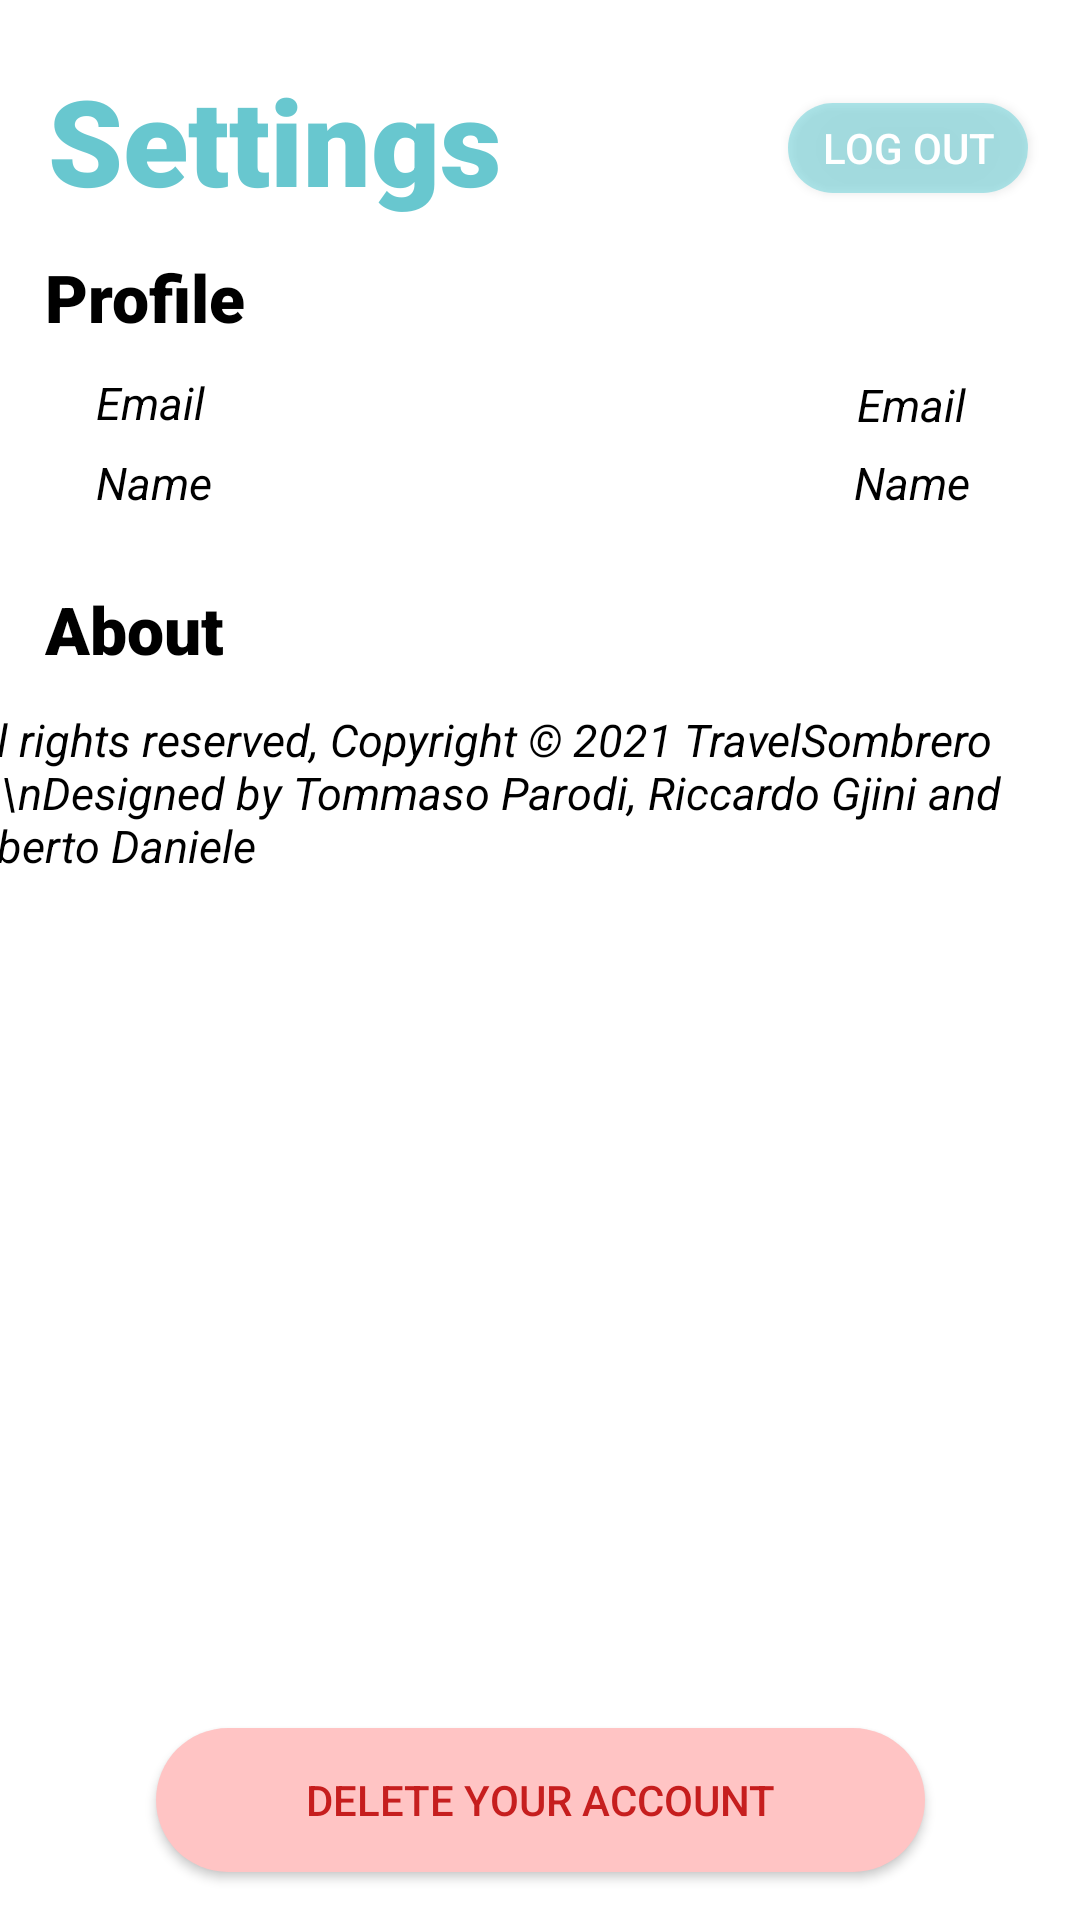

Reconstruct the res/layout file that produces this screen, plus the resources it refers to.
<!-- AndroidManifest.xml: application theme Theme.TravelSombrero -->
<!-- res/layout/fragment_settings.xml -->
<?xml version="1.0" encoding="utf-8"?>
<androidx.constraintlayout.widget.ConstraintLayout xmlns:android="http://schemas.android.com/apk/res/android"
    xmlns:app="http://schemas.android.com/apk/res-auto"
    xmlns:tools="http://schemas.android.com/tools"
    android:layout_width="match_parent"
    android:layout_height="match_parent"
    android:orientation="vertical"
    tools:layout_editor_absoluteX="86dp"
    tools:layout_editor_absoluteY="136dp">


    <TextView
        android:id="@+id/settings_title"
        android:layout_width="wrap_content"
        android:layout_height="wrap_content"
        android:layout_margin="16dp"
        android:fontFamily="sans-serif"
        android:text="Settings"
        android:textColor="@color/light_blue"
        android:textFontWeight="900"
        android:textSize="40sp"
        android:textStyle="bold"
        app:layout_constraintBottom_toBottomOf="parent"
        app:layout_constraintEnd_toEndOf="parent"
        app:layout_constraintHorizontal_bias="0.0"
        app:layout_constraintStart_toStartOf="parent"
        app:layout_constraintTop_toTopOf="parent"
        app:layout_constraintVertical_bias="0.007" />

    <TextView
        android:id="@+id/profileTextView"
        android:layout_width="match_parent"
        android:layout_height="wrap_content"
        android:layout_marginLeft="15dp"
        android:fontFamily="sans-serif"
        android:text="Profile"
        android:textColor="@color/black"
        android:textFontWeight="900"
        android:textSize="22sp"
        android:textStyle="bold"
        app:layout_constraintBottom_toTopOf="@+id/email"
        app:layout_constraintStart_toStartOf="parent"
        app:layout_constraintTop_toBottomOf="@+id/settings_title"
        app:layout_constraintVertical_bias="0.512" />

    <TextView
        android:id="@+id/name"
        android:layout_width="wrap_content"
        android:layout_height="wrap_content"
        android:layout_marginStart="32dp"
        android:layout_marginBottom="5dp"
        android:fontFamily="sans-serif"
        android:text="Name"
        android:textColor="@color/black"
        android:textFontWeight="400"
        android:textSize="15sp"
        android:textStyle="italic"
        app:layout_constraintBottom_toBottomOf="parent"
        app:layout_constraintStart_toStartOf="parent"
        app:layout_constraintTop_toTopOf="parent"
        app:layout_constraintVertical_bias="0.245" />

    <TextView
        android:id="@+id/nameTextView"
        android:layout_width="wrap_content"
        android:layout_height="wrap_content"
        android:layout_marginEnd="25dp"
        android:layout_marginBottom="5dp"
        android:fontFamily="sans-serif"
        android:text="Name"
        android:textColor="@color/black"
        android:textFontWeight="400"
        android:textSize="15sp"
        android:textStyle="italic"
        app:layout_constraintBottom_toBottomOf="parent"
        app:layout_constraintEnd_toEndOf="parent"
        app:layout_constraintHorizontal_bias="0.949"
        app:layout_constraintStart_toEndOf="@+id/name"
        app:layout_constraintTop_toTopOf="parent"
        app:layout_constraintVertical_bias="0.245" />

    <TextView
        android:id="@+id/email"
        android:layout_width="wrap_content"
        android:layout_height="wrap_content"
        android:layout_marginStart="32dp"
        android:layout_marginBottom="5dp"
        android:fontFamily="sans-serif"
        android:text="Email"
        android:textColor="@color/black"
        android:textFontWeight="400"
        android:textSize="15sp"
        android:textStyle="italic"
        app:layout_constraintBottom_toBottomOf="parent"
        app:layout_constraintStart_toStartOf="parent"
        app:layout_constraintTop_toTopOf="parent"
        app:layout_constraintVertical_bias="0.202" />

    <TextView
        android:id="@+id/emailTextView"
        android:layout_width="wrap_content"
        android:layout_height="wrap_content"
        android:layout_marginEnd="25dp"
        android:fontFamily="sans-serif"
        android:text="Email"
        android:textColor="@color/black"
        android:textFontWeight="400"
        android:textSize="15sp"
        android:textStyle="italic"
        app:layout_constraintBottom_toBottomOf="parent"
        app:layout_constraintEnd_toEndOf="parent"
        app:layout_constraintHorizontal_bias="0.943"
        app:layout_constraintStart_toEndOf="@+id/email"
        app:layout_constraintTop_toTopOf="parent"
        app:layout_constraintVertical_bias="0.201" />

    <TextView
        android:id="@+id/AboutTextView"
        android:layout_width="match_parent"
        android:layout_height="wrap_content"
        android:layout_marginLeft="15dp"
        android:layout_marginTop="24dp"
        android:fontFamily="sans-serif"
        android:text="About"
        android:textColor="@color/black"
        android:textFontWeight="900"
        android:textSize="22sp"
        android:textStyle="bold"
        app:layout_constraintEnd_toEndOf="parent"
        app:layout_constraintHorizontal_bias="1.0"
        app:layout_constraintStart_toStartOf="parent"
        app:layout_constraintTop_toBottomOf="@+id/nameTextView" />

    <TextView
        android:id="@+id/aboutTextView"
        android:layout_width="376dp"
        android:layout_height="72dp"
        android:layout_marginTop="12dp"
        android:fontFamily="sans-serif"
        android:text="All rights reserved, Copyright © 2021 TravelSombrero \n\nDesigned by Tommaso Parodi, Riccardo Gjini and Alberto Daniele"
        android:textColor="@color/black"
        android:textFontWeight="400"
        android:textSize="15sp"
        android:textStyle="italic"
        app:layout_constraintEnd_toEndOf="parent"
        app:layout_constraintHorizontal_bias="0.914"
        app:layout_constraintStart_toStartOf="parent"
        app:layout_constraintTop_toBottomOf="@+id/AboutTextView" />

    <androidx.appcompat.widget.AppCompatButton
        android:id="@+id/logout_button"
        android:layout_width="80dp"
        android:layout_height="30dp"
        android:background="@drawable/rounded_button_blue"
        android:text="Log Out"
        android:textColor="@color/white"
        app:layout_constraintBottom_toTopOf="@+id/profileTextView"
        app:layout_constraintEnd_toEndOf="parent"
        app:layout_constraintHorizontal_bias="0.847"
        app:layout_constraintStart_toEndOf="@+id/settings_title"
        app:layout_constraintTop_toTopOf="parent"
        app:layout_constraintVertical_bias="0.629" />

    <androidx.appcompat.widget.AppCompatButton
        android:id="@+id/delete_account_button"
        android:layout_width="wrap_content"
        android:layout_height="wrap_content"
        android:layout_marginBottom="16dp"
        android:background="@drawable/delete_account_button"
        android:paddingLeft="50dp"
        android:paddingRight="50dp"
        android:text="Delete your account"
        android:textColor="#C61E1E"
        app:layout_constraintBottom_toBottomOf="parent"
        app:layout_constraintEnd_toEndOf="parent"
        app:layout_constraintStart_toStartOf="parent" />


</androidx.constraintlayout.widget.ConstraintLayout>
<!-- resources referenced by this layout -->
<resources>
  <color name="black">#FF000000</color>
  <color name="light_blue">#A414A8B5</color>
  <color name="white">#FFFFFFFF</color>
  <!-- drawable delete_account_button (drawable) -->
  <?xml version="1.0" encoding="utf-8"?>
  <shape xmlns:android="http://schemas.android.com/apk/res/android">
      <solid android:color="#FFC4C4"></solid>
      <corners android:radius="24dp"></corners>
  </shape>
  <!-- drawable rounded_button_blue (drawable) -->
  <?xml version="1.0" encoding="utf-8"?>
  <shape xmlns:android="http://schemas.android.com/apk/res/android">
      <solid android:color="@color/clear_blue"></solid>
      <corners android:radius="50dp"></corners>
  </shape>
  <style name="Theme.TravelSombrero" parent="Theme.MaterialComponents.DayNight.NoActionBar">
          
          <item name="colorPrimary">@color/teal_700</item>
          <item name="colorPrimaryVariant">#FFC107</item>
          <item name="colorOnPrimary">@color/white</item>
          
          <item name="colorSecondary">@color/teal_200</item>
          <item name="colorSecondaryVariant">@color/teal_700</item>
          <item name="colorOnSecondary">@color/black</item>
          
          <item name="android:statusBarColor" tools:targetApi="l">?attr/colorPrimaryVariant</item>
          
      </style>
  <color name="clear_blue">#9A79D6DD</color>
  <color name="teal_700">#FF018786</color>
  <color name="teal_200">#FF03DAC5</color>
</resources>
